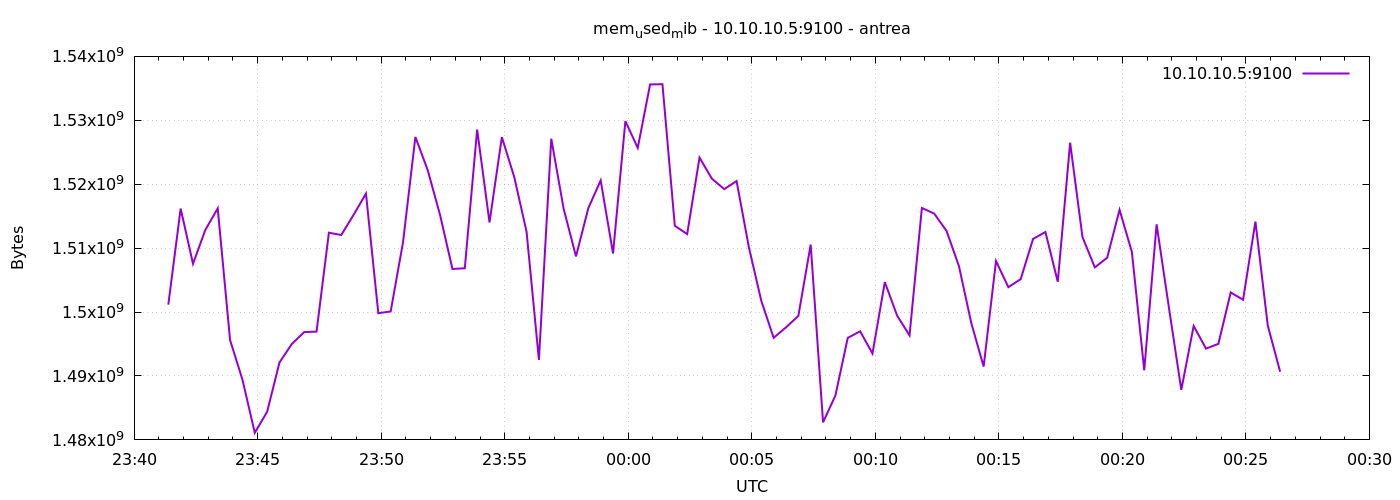

The table this chart was drawn from, first rows:
1777938083	1501159424
1777938113	1516183552
1777938143	1507557376
1777938173	1512861696
1777938203	1516228608
1777938233	1495629824
1777938263	1489436672
1777938293	1481117696
1777938323	1484402688
1777938353	1492111360
1777938383	1495011328
1777938413	1496866816
1777938443	1496944640
1777938473	1512415232
1777938503	1512050688
1777938533	1515216896
1777938563	1518530560
1777938593	1499820032
1777938623	1500094464
1777938653	1510912000
1777938683	1527398400
1777938713	1522192384
1777938743	1515171840
1777938773	1506742272
1777938803	1506848768
1777938833	1528545280
1777938863	1514016768
1777938893	1527369728
1777938923	1521147904
1777938953	1512570880
1777938983	1492516864
1777939013	1527119872
1777939043	1516183552
1777939073	1508704256
1777939103	1516257280
1777939133	1520594944
1777939163	1509158912
1777939193	1529872384
1777939223	1525682176
1777939253	1535610880
1777939283	1535647744
1777939313	1513500672
1777939343	1512198144
1777939373	1524162560
1777939403	1520869376
1777939433	1519230976
1777939463	1520500736
1777939493	1510096896
1777939523	1501765632
1777939553	1495973888
1777939583	1497608192
1777939613	1499394048
1777939643	1510551552
1777939673	1482747904
1777939703	1486946304
1777939733	1495953408
1777939763	1496993792
1777939793	1493512192
1777939823	1504686080
1777939853	1499426816
1777939883	1496354816
... 30 more rows
